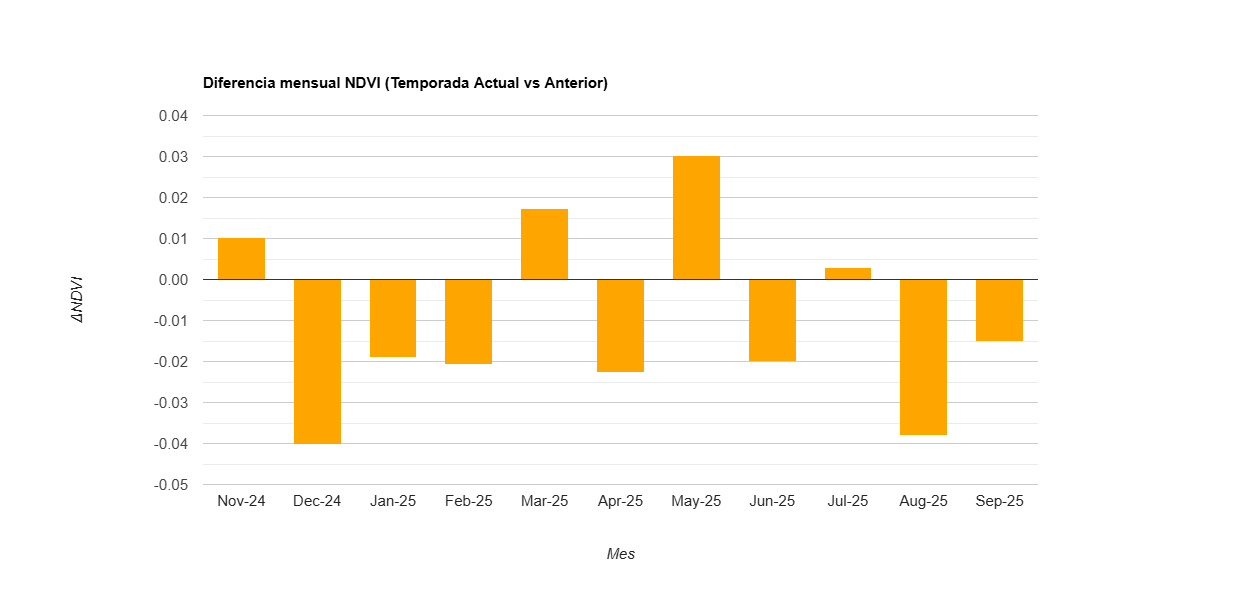

Source data for this figure (header and first rows):
label, diff
Nov-24, 0.01
Dec-24, -0.04
Jan-25, -0.019
Feb-25, -0.021
Mar-25, 0.017
Apr-25, -0.023
May-25, 0.03
Jun-25, -0.02
Jul-25, 0.003
Aug-25, -0.038
Sep-25, -0.015
